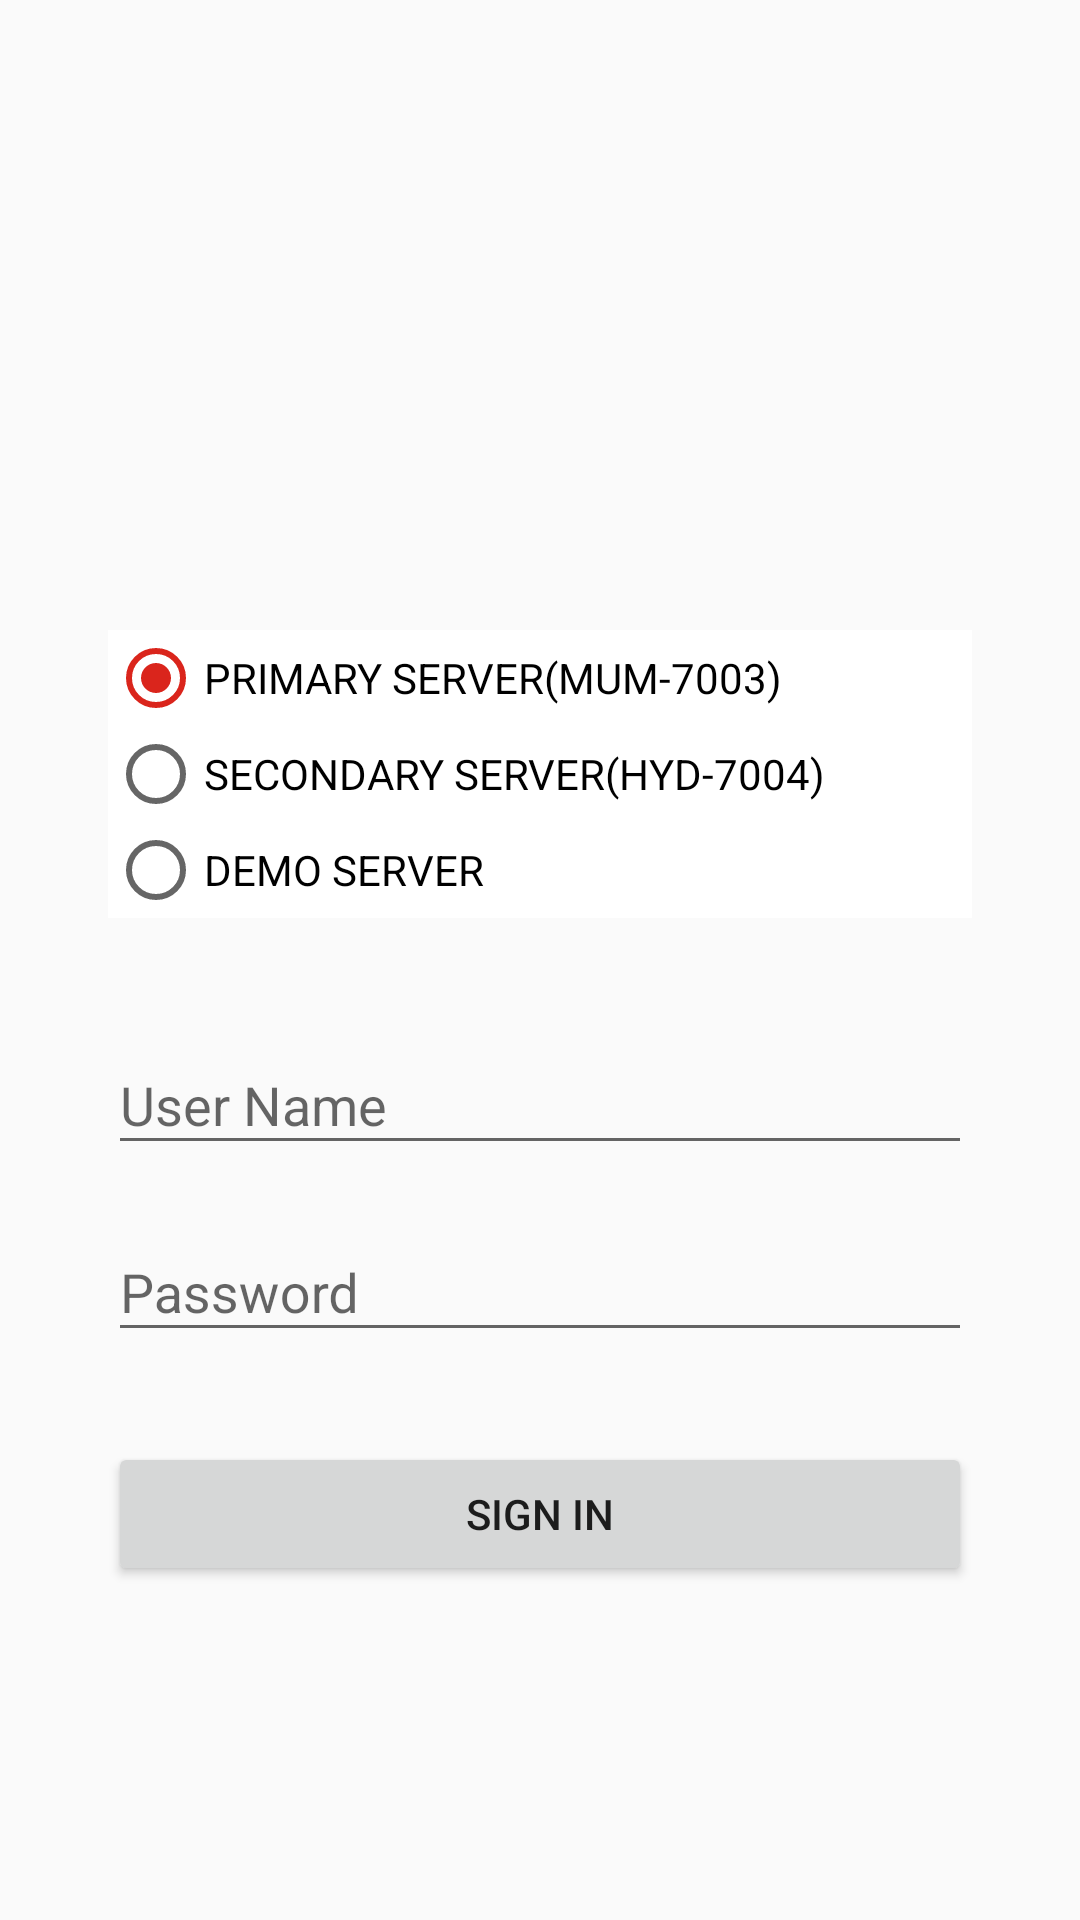

Layout XML and referenced resources for this Android screen:
<!-- AndroidManifest.xml: application theme AppTheme -->
<!-- res/layout/activity_login.xml -->
<?xml version="1.0" encoding="utf-8"?>
<android.support.design.widget.CoordinatorLayout xmlns:android="http://schemas.android.com/apk/res/android"
    xmlns:tools="http://schemas.android.com/tools"
    android:id="@+id/coordinatorLayout"
    android:layout_width="match_parent"
    android:layout_height="match_parent"
    android:background="@drawable/ic_ebizframe_theme"
    tools:context="com.essindia.stlapp.Activity.LoginActivity">

    <ScrollView
        android:layout_width="match_parent"
        android:layout_height="match_parent"
        android:overScrollMode="never">

        <LinearLayout
            android:layout_width="match_parent"
            android:layout_height="wrap_content"
            android:layout_margin="20dp"
            android:gravity="center"
            android:orientation="vertical"
            android:paddingLeft="@dimen/activity_horizontal_margin"
            android:paddingTop="@dimen/activity_vertical_margin"
            android:paddingRight="@dimen/activity_horizontal_margin"
            android:paddingBottom="@dimen/activity_vertical_margin">

            <ImageView
                android:layout_width="150dp"
                android:layout_height="150dp"
                android:layout_gravity="center"
                android:contentDescription="comp_logo"
                android:padding="20dp"
                android:src="@drawable/ic_stl_logo" />

            <LinearLayout
                android:layout_width="match_parent"
                android:layout_height="wrap_content"
                android:layout_margin="0dp"
                android:orientation="vertical"
                android:paddingBottom="@dimen/activity_vertical_margin"
                android:paddingTop="@dimen/activity_vertical_margin">

                <RadioGroup
                    android:id="@+id/radioGrp"
                    android:layout_width="match_parent"
                    android:layout_height="wrap_content"
                    android:background="@color/white"
                    android:orientation="vertical">

                    <RadioButton
                        android:id="@+id/rb_live_server_137"
                        android:layout_width="match_parent"
                        android:layout_height="wrap_content"
                        android:layout_gravity="left"
                        android:layout_weight="1"
                        android:checked="true"
                        android:text="PRIMARY SERVER(MUM-7003)"
                        android:textSize="14dp" />


                    <RadioButton
                        android:id="@+id/rb_live_server_secondry"
                        android:layout_width="match_parent"
                        android:layout_height="wrap_content"
                        android:layout_gravity="right"
                        android:layout_weight="1"
                        android:checked="false"
                        android:text="SECONDARY SERVER(HYD-7004)"
                        android:textSize="14dp" />

                    <RadioButton
                        android:id="@+id/rb_live_testing_server"
                        android:layout_width="match_parent"
                        android:layout_height="wrap_content"
                        android:layout_gravity="right"
                        android:layout_weight="1"
                        android:checked="false"
                        android:visibility="gone"
                        android:text="TEST SERVER(7009)"
                        android:textSize="14dp" />
                    <RadioButton
                        android:id="@+id/rb_live_testing_server_hyd"
                        android:layout_width="match_parent"
                        android:layout_height="wrap_content"
                        android:layout_gravity="right"
                        android:layout_weight="1"
                        android:checked="false"
                        android:visibility="gone"
                        android:text="TEST SERVER_HYD(7010)"
                        android:textSize="14dp" />
                    <RadioButton
                        android:id="@+id/rb_live_server_demo"
                        android:layout_width="match_parent"
                        android:layout_height="wrap_content"
                        android:layout_gravity="right"
                        android:layout_weight="1"
                        android:checked="false"
                        android:text="DEMO SERVER"
                        android:textSize="14dp" />
                </RadioGroup>

            </LinearLayout>


            <android.support.design.widget.TextInputLayout
                android:id="@+id/usernameET"
                android:layout_width="match_parent"
                android:layout_height="wrap_content"
                android:layout_marginTop="10dp">

                <EditText
                    android:id="@+id/inputName"
                    android:layout_width="match_parent"
                    android:layout_height="wrap_content"
                    android:hint="@string/user_name"
                    android:imeOptions="actionNext"
                    android:inputType="textNoSuggestions" />
            </android.support.design.widget.TextInputLayout>

            <android.support.design.widget.TextInputLayout
                android:id="@+id/passwordET"
                android:layout_width="match_parent"
                android:layout_height="wrap_content"
                android:layout_marginTop="10dp">

                <EditText
                    android:id="@+id/inputPassword"
                    android:layout_width="match_parent"
                    android:layout_height="wrap_content"
                    android:hint="@string/password"
                    android:imeOptions="actionDone"
                    android:inputType="textPassword" />
            </android.support.design.widget.TextInputLayout>

            <Button
                android:id="@+id/loginBT"
                android:layout_width="match_parent"
                android:layout_height="wrap_content"
                android:layout_marginTop="30dp"
                android:layout_marginBottom="20dp"
                android:text="@string/sign_in" />
            <Button
                android:id="@+id/scanned"
                android:layout_width="match_parent"
                android:layout_height="wrap_content"
                android:layout_marginTop="30dp"
                android:visibility="gone"
                android:layout_marginBottom="20dp"
                android:text="Scanned" />

        </LinearLayout>
    </ScrollView>

</android.support.design.widget.CoordinatorLayout>
<!-- resources referenced by this layout -->
<resources>
  <color name="white">#FFFFFF</color>
  <dimen name="activity_horizontal_margin">16dp</dimen>
  <dimen name="activity_vertical_margin">20dp</dimen>
  <string name="password">Password</string>
  <string name="sign_in">Sign In</string>
  <string name="user_name">User Name</string>
  <style name="AppTheme" parent="Theme.AppCompat.Light.NoActionBar">
          
          <item name="colorPrimary">@color/colorPrimary</item>
          <item name="colorPrimaryDark">@color/colorPrimaryDark</item>
          <item name="colorAccent">@color/colorAccent</item>
      </style>
  <color name="colorPrimary">#DA251C</color>
  <color name="colorPrimaryDark">#902827</color>
  <color name="colorAccent">#DA251C</color>
</resources>
